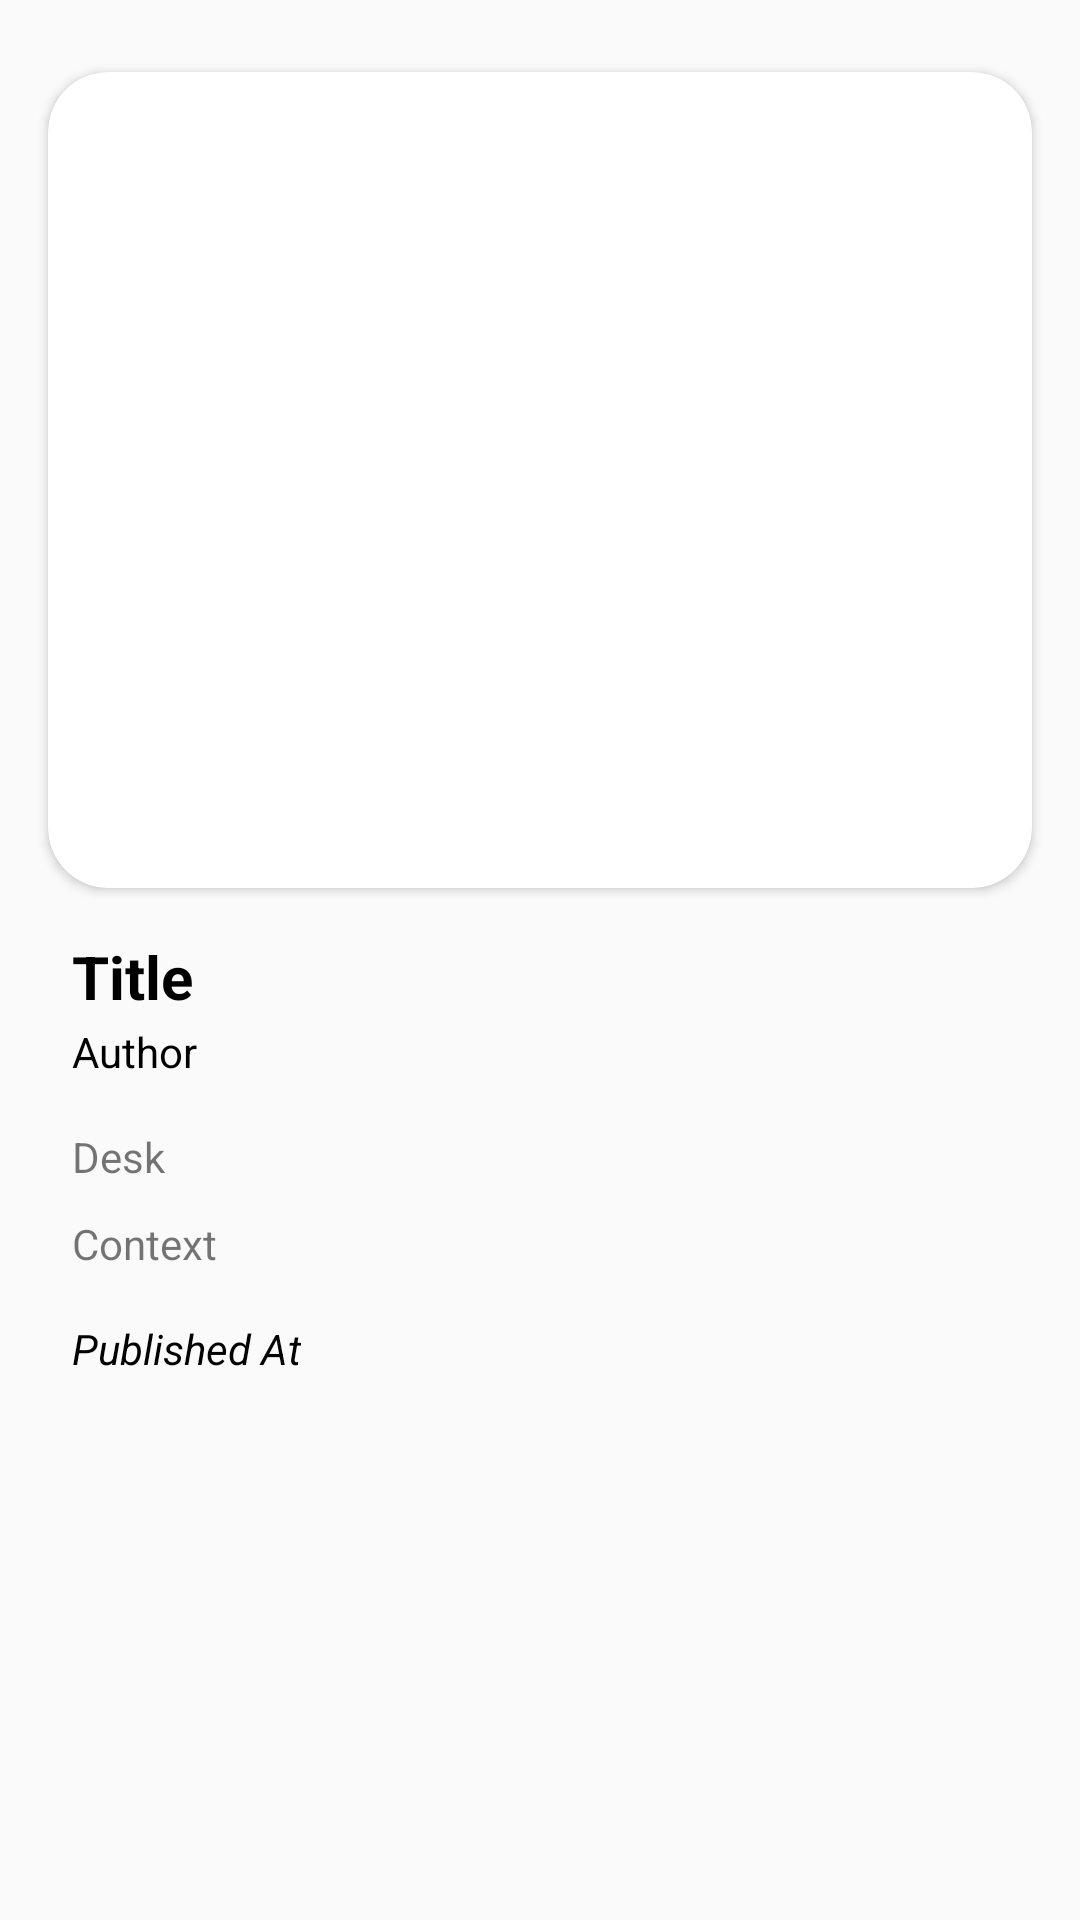

Write the Android layout XML for this screen, with the resource values it uses.
<!-- AndroidManifest.xml: activity theme Theme.AppCompat.Light.NoActionBar -->
<!-- res/layout/activity_detail_entertaiment.xml -->
<?xml version="1.0" encoding="utf-8"?>
<ScrollView xmlns:android="http://schemas.android.com/apk/res/android"
    xmlns:app="http://schemas.android.com/apk/res-auto"
    xmlns:tools="http://schemas.android.com/tools"
    android:layout_width="match_parent"
    android:layout_height="match_parent"
    tools:context=".detailactivity.DetailEntertaimentActivity">

    <androidx.constraintlayout.widget.ConstraintLayout
        android:layout_width="match_parent"
        android:layout_height="match_parent">

        <androidx.cardview.widget.CardView
            android:id="@+id/cv_detail_entertaiment"
            android:layout_width="0dp"
            android:layout_height="wrap_content"
            android:layout_marginStart="16dp"
            android:layout_marginTop="24dp"
            android:layout_marginEnd="16dp"
            app:cardCornerRadius="20sp"
            app:layout_constraintEnd_toEndOf="parent"
            app:layout_constraintStart_toStartOf="parent"
            app:layout_constraintTop_toTopOf="parent">

            <androidx.constraintlayout.widget.ConstraintLayout
                android:layout_width="match_parent"
                android:layout_height="match_parent">


                <ImageView
                    android:id="@+id/img_detail_newsentertaiment"
                    android:layout_width="0dp"
                    android:layout_height="240dp"
                    android:layout_marginStart="16dp"
                    android:layout_marginTop="16dp"
                    android:layout_marginEnd="16dp"
                    android:layout_marginBottom="16dp"
                    android:scaleType="centerCrop"
                    app:layout_constraintBottom_toBottomOf="parent"
                    app:layout_constraintEnd_toEndOf="parent"
                    app:layout_constraintStart_toStartOf="parent"
                    app:layout_constraintTop_toTopOf="parent"
                    tools:srcCompat="@tools:sample/backgrounds/scenic" />
            </androidx.constraintlayout.widget.ConstraintLayout>

        </androidx.cardview.widget.CardView>

        <TextView
            android:id="@+id/txt_detail_authornewsentertaiment"
            android:layout_width="0dp"
            android:layout_height="wrap_content"
            android:layout_marginTop="2dp"
            android:text="Author"
            android:textColor="@color/black"
            app:layout_constraintStart_toStartOf="@+id/txt_detail_titlenewsentertaiment"
            app:layout_constraintTop_toBottomOf="@+id/txt_detail_titlenewsentertaiment" />

        <TextView
            android:id="@+id/txt_detail_titlenewsentertaiment"
            android:layout_width="0dp"
            android:layout_height="wrap_content"
            android:layout_marginStart="8dp"
            android:layout_marginTop="16dp"
            android:layout_marginEnd="8dp"
            android:text="Title"
            android:textColor="@color/black"
            android:textSize="20sp"
            android:textStyle="bold"
            app:layout_constraintEnd_toEndOf="@+id/cv_detail_entertaiment"
            app:layout_constraintStart_toStartOf="@+id/cv_detail_entertaiment"
            app:layout_constraintTop_toBottomOf="@+id/cv_detail_entertaiment" />

        <TextView
            android:id="@+id/txt_detail_publishednewsentertaiment"
            android:layout_width="wrap_content"
            android:layout_height="wrap_content"
            android:layout_marginTop="16dp"
            android:layout_marginBottom="24dp"
            android:text="Published At"
            android:textColor="@color/black"
            android:textStyle="italic"
            app:layout_constraintBottom_toBottomOf="parent"
            app:layout_constraintStart_toStartOf="@+id/txt_detail_contextentertaiment"
            app:layout_constraintTop_toBottomOf="@+id/txt_detail_contextentertaiment" />

        <TextView
            android:id="@+id/txt_detail_deskentertaiment"
            android:layout_width="0dp"
            android:layout_height="wrap_content"
            android:layout_marginTop="16dp"
            android:text="Desk"
            app:layout_constraintEnd_toEndOf="@+id/txt_detail_titlenewsentertaiment"
            app:layout_constraintStart_toStartOf="@+id/txt_detail_authornewsentertaiment"
            app:layout_constraintTop_toBottomOf="@+id/txt_detail_authornewsentertaiment" />

        <TextView
            android:id="@+id/txt_detail_contextentertaiment"
            android:layout_width="0dp"
            android:layout_height="wrap_content"
            android:layout_marginTop="10dp"
            android:text="Context"
            app:layout_constraintEnd_toEndOf="@+id/txt_detail_deskentertaiment"
            app:layout_constraintStart_toStartOf="@+id/txt_detail_deskentertaiment"
            app:layout_constraintTop_toBottomOf="@+id/txt_detail_deskentertaiment" />

    </androidx.constraintlayout.widget.ConstraintLayout>

</ScrollView>
<!-- resources referenced by this layout -->
<resources>
  <color name="black">#FF000000</color>
</resources>
